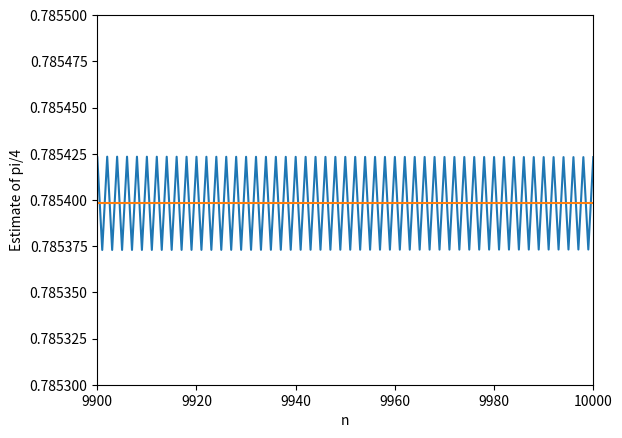

This chart was generated by the following Python code:
import numpy as np
import matplotlib.pyplot as plt

n = np.arange(0,10001) #sequence of integers between 0 and 10,000 using arange
print(n)

top = (-1)**n #numerator
bot = 2*n+1 #denominator
R = top/bot #ratio

H = np.sum(R) #estimate of pi/4
print(H) #print result to screen

print(np.pi/4)

plt.plot(n,np.cumsum(R)) #plot the running sum of R
plt.xlabel('n') #label the x-axis
plt.ylabel('Estimate of pi/4') #label the y-axis
plt.plot([0,10000],[np.pi/4,np.pi/4]) #compare to the expected value
plt.xlim([9900,10000]) #Zoom in the x-axis
plt.ylim([0.7853,0.7855]) #Zoom in the y-axis

nmax = 10001 #set maximum value for n+1
H = 0 #set initial value of sum to zero
for n in range(nmax): #loop through values of n from 0,1,2 ... n-2, n-1
    top = (-1)**n #numerator
    bot = 2*n+1 #denominator
    R = top/bot #ratio
    H = H+R #add ratio for n onto total

print(H)

print(np.pi/4)

